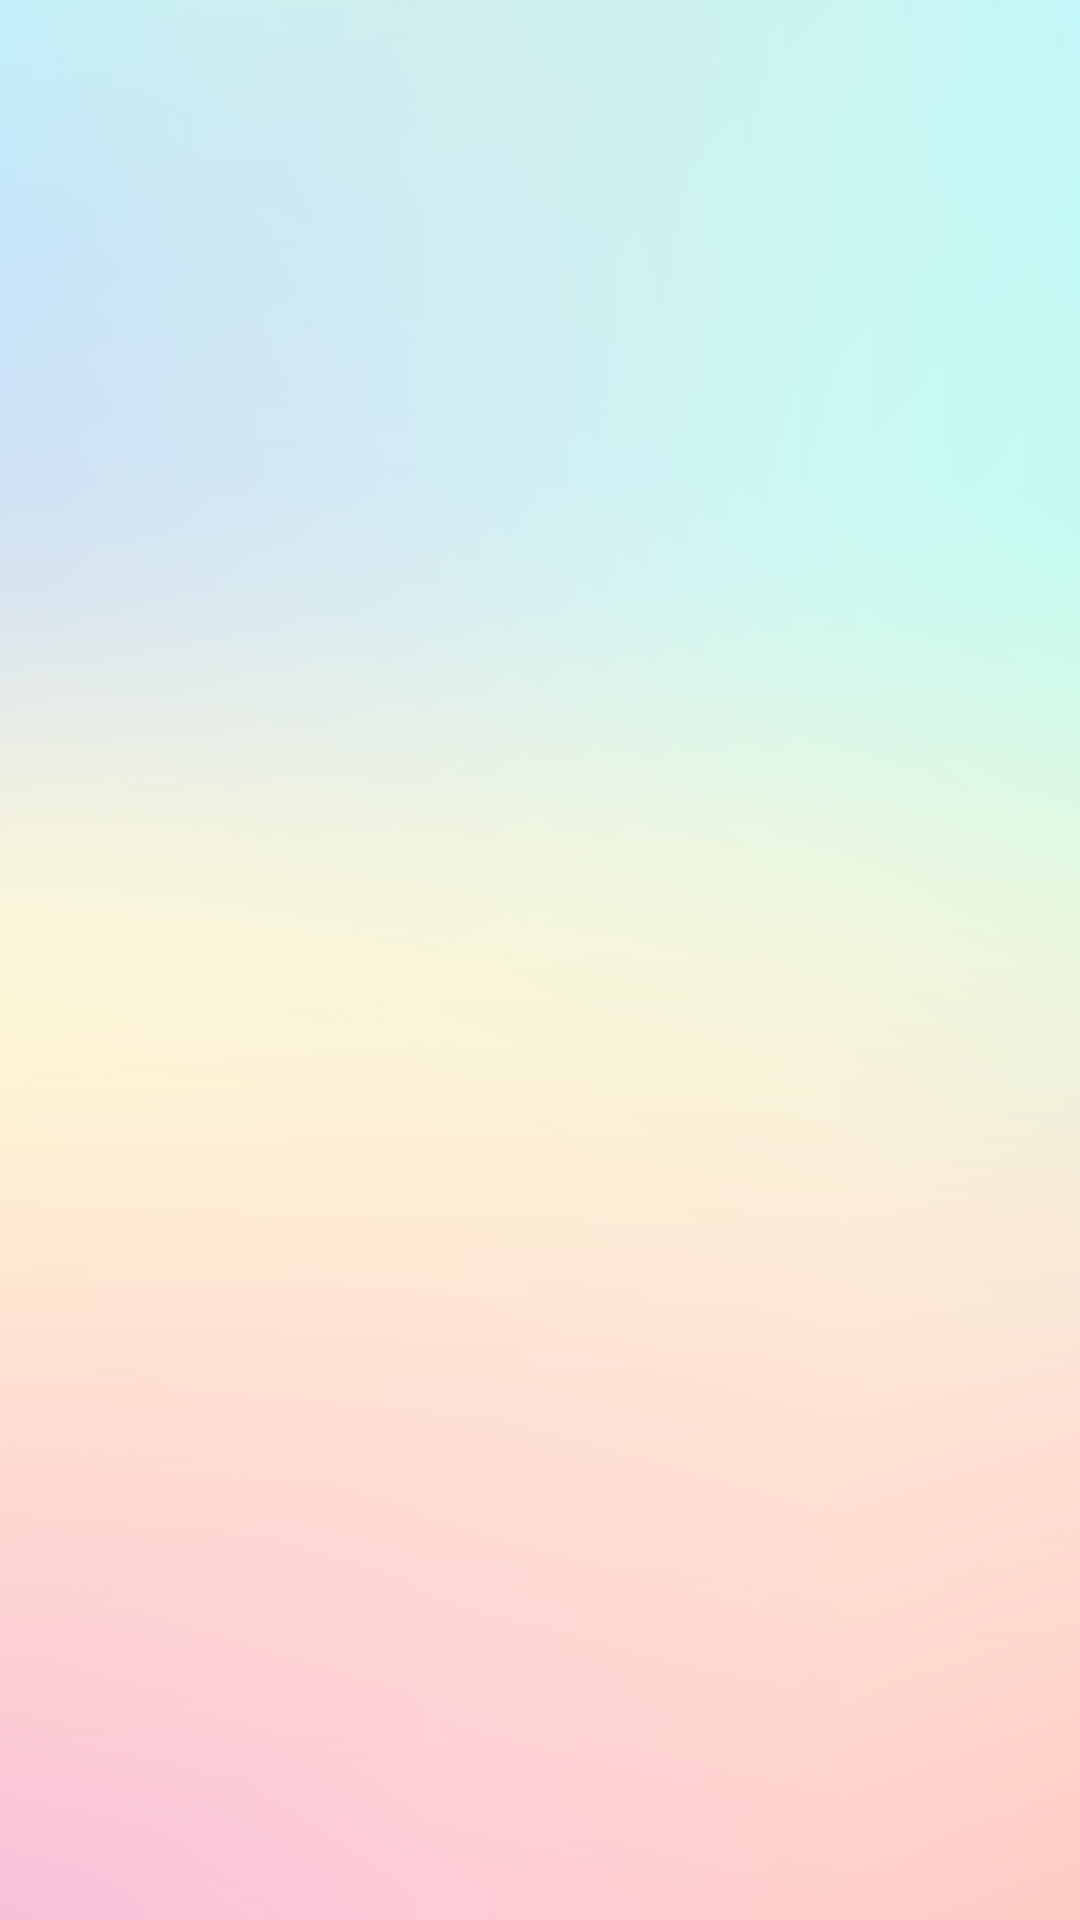

Here is an Android app screen rendered from its layout file. Give the layout XML and the strings, colors and styles it references.
<!-- AndroidManifest.xml: application theme Theme.CalculatorNo -->
<!-- res/layout/fragment_password.xml -->
<?xml version="1.0" encoding="utf-8"?>
<androidx.core.widget.NestedScrollView
    xmlns:android="http://schemas.android.com/apk/res/android"
    xmlns:tools="http://schemas.android.com/tools"
    android:layout_width="match_parent"
    android:layout_height="match_parent"
    android:background="@drawable/background"
    android:padding="20dp"
    tools:context=".PasswordFragment">

</androidx.core.widget.NestedScrollView>
<!-- resources referenced by this layout -->
<resources>
  <!-- drawable background: jpg bitmap (drawable, 358628 bytes) -->
  <style name="Theme.CalculatorNo" parent="Theme.MaterialComponents.DayNight.NoActionBar">
          
          <item name="colorPrimary">#00FDFD</item>
          <item name="colorPrimaryVariant">#0050FF</item>
          <item name="colorOnPrimary">@color/white</item>
          
          <item name="colorSecondary">@color/teal_200</item>
          <item name="colorSecondaryVariant">@color/teal_700</item>
          <item name="colorOnSecondary">@color/black</item>
          
          <item name="android:statusBarColor" tools:targetApi="l">?attr/colorPrimaryVariant</item>
          
      </style>
  <!-- not gathered from this repository: default colours our renderer supplied (Android Studio template values) -->
  <color name="teal_200">#FF03DAC5</color>
  <color name="teal_700">#FF018786</color>
  <color name="black">#FF000000</color>
  <color name="white">#FFFFFFFF</color>
</resources>
